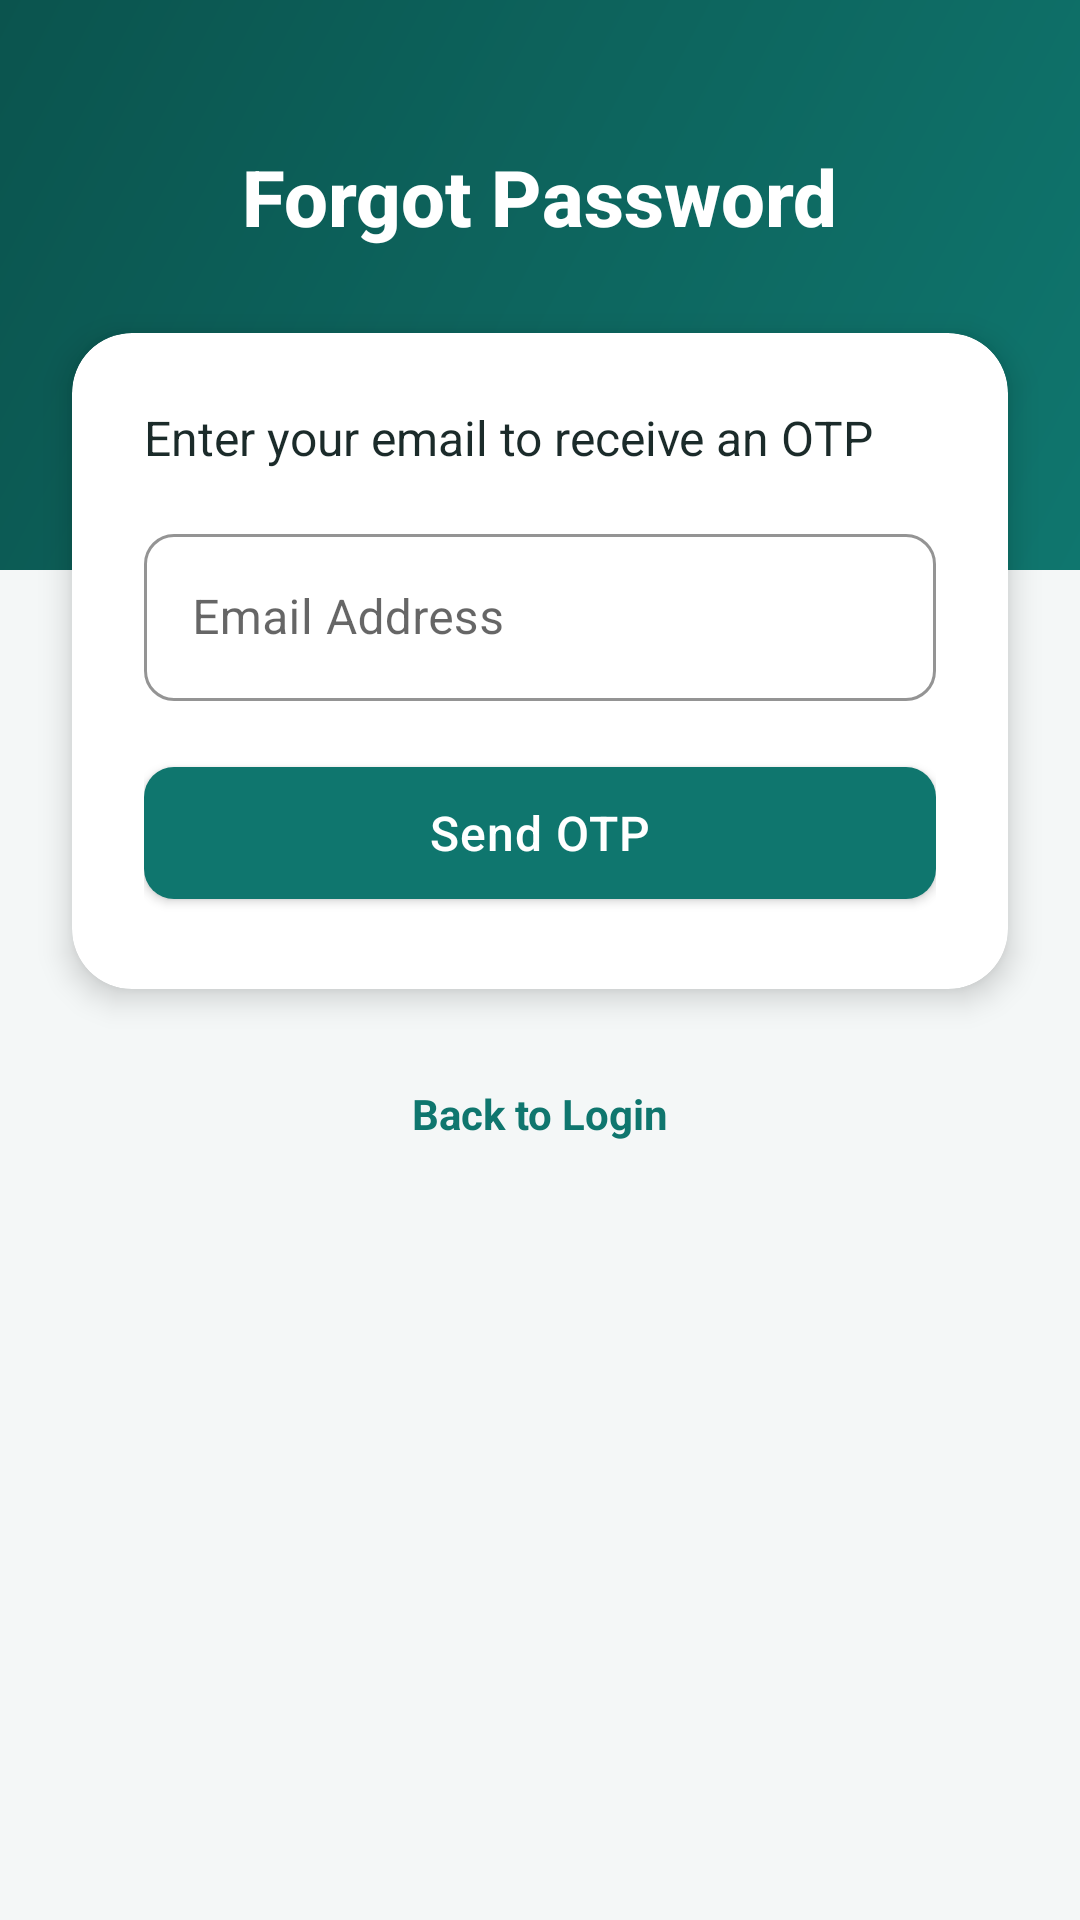

Here is an Android app screen rendered from its layout file. Give the layout XML and the strings, colors and styles it references.
<!-- AndroidManifest.xml: application theme Theme.PrintXpress -->
<!-- res/layout/activity_forgot_password.xml -->
<?xml version="1.0" encoding="utf-8"?>
<androidx.constraintlayout.widget.ConstraintLayout xmlns:android="http://schemas.android.com/apk/res/android"
    xmlns:app="http://schemas.android.com/apk/res-auto"
    xmlns:tools="http://schemas.android.com/tools"
    android:layout_width="match_parent"
    android:layout_height="match_parent"
    android:background="@color/background"
    tools:context=".ForgotPasswordActivity">

    <View
        android:id="@+id/viewHeaderBackground"
        android:layout_width="match_parent"
        android:layout_height="190dp"
        android:background="@drawable/bg_header_gradient"
        app:layout_constraintTop_toTopOf="parent" />

    <TextView
        android:id="@+id/tvTitle"
        android:layout_width="wrap_content"
        android:layout_height="wrap_content"
        android:layout_marginTop="48dp"
        android:fontFamily="sans-serif-medium"
        android:text="Forgot Password"
        android:textColor="@color/white"
        android:textSize="26sp"
        android:textStyle="bold"
        app:layout_constraintEnd_toEndOf="parent"
        app:layout_constraintStart_toStartOf="parent"
        app:layout_constraintTop_toTopOf="parent" />

    <com.google.android.material.card.MaterialCardView
        android:id="@+id/resetCard"
        android:layout_width="0dp"
        android:layout_height="wrap_content"
        android:layout_marginHorizontal="24dp"
        android:layout_marginTop="28dp"
        app:cardBackgroundColor="@color/surface"
        app:cardCornerRadius="20dp"
        app:cardElevation="6dp"
        app:layout_constraintEnd_toEndOf="parent"
        app:layout_constraintStart_toStartOf="parent"
        app:layout_constraintTop_toBottomOf="@id/tvTitle">

        <LinearLayout
            android:layout_width="match_parent"
            android:layout_height="wrap_content"
            android:orientation="vertical"
            android:padding="24dp">

            
            <LinearLayout
                android:id="@+id/layoutEmail"
                android:layout_width="match_parent"
                android:layout_height="wrap_content"
                android:orientation="vertical">

                <TextView
                    android:layout_width="wrap_content"
                    android:layout_height="wrap_content"
                    android:layout_marginBottom="16dp"
                    android:text="Enter your email to receive an OTP"
                    android:textColor="@color/text_primary"
                    android:textSize="16sp" />

                <com.google.android.material.textfield.TextInputLayout
                    style="@style/Widget.PrintXpress.TextInputLayout"
                    android:layout_width="match_parent"
                    android:layout_height="wrap_content"
                    android:layout_marginBottom="16dp"
                    android:hint="Email Address"
                    app:startIconDrawable="@drawable/ic_email"
                    app:startIconTint="@color/text_secondary">

                    <com.google.android.material.textfield.TextInputEditText
                        android:id="@+id/etResetEmail"
                        android:layout_width="match_parent"
                        android:layout_height="wrap_content"
                        android:inputType="textEmailAddress" />
                </com.google.android.material.textfield.TextInputLayout>

                <com.google.android.material.button.MaterialButton
                    android:id="@+id/btnSendOtp"
                    android:layout_width="match_parent"
                    android:layout_height="56dp"
                    android:text="Send OTP" />
            </LinearLayout>

            
            <LinearLayout
                android:id="@+id/layoutOtp"
                android:layout_width="match_parent"
                android:layout_height="wrap_content"
                android:orientation="vertical"
                android:visibility="gone">

                <TextView
                    android:layout_width="wrap_content"
                    android:layout_height="wrap_content"
                    android:layout_marginBottom="16dp"
                    android:text="Enter the 4-digit OTP sent to your email"
                    android:textColor="@color/text_primary"
                    android:textSize="16sp" />

                <com.google.android.material.textfield.TextInputLayout
                    style="@style/Widget.PrintXpress.TextInputLayout"
                    android:layout_width="match_parent"
                    android:layout_height="wrap_content"
                    android:layout_marginBottom="16dp"
                    android:hint="OTP Code">

                    <com.google.android.material.textfield.TextInputEditText
                        android:id="@+id/etOtp"
                        android:layout_width="match_parent"
                        android:layout_height="wrap_content"
                        android:inputType="number"
                        android:letterSpacing="0.5"
                        android:maxLength="4"
                        android:textAlignment="center" />
                </com.google.android.material.textfield.TextInputLayout>

                <com.google.android.material.button.MaterialButton
                    android:id="@+id/btnVerifyOtp"
                    android:layout_width="match_parent"
                    android:layout_height="56dp"
                    android:text="Verify OTP" />
            </LinearLayout>

            
            <LinearLayout
                android:id="@+id/layoutNewPassword"
                android:layout_width="match_parent"
                android:layout_height="wrap_content"
                android:orientation="vertical"
                android:visibility="gone">

                <TextView
                    android:layout_width="wrap_content"
                    android:layout_height="wrap_content"
                    android:layout_marginBottom="16dp"
                    android:text="Set your new password"
                    android:textColor="@color/text_primary"
                    android:textSize="16sp" />

                <com.google.android.material.textfield.TextInputLayout
                    style="@style/Widget.PrintXpress.TextInputLayout"
                    android:layout_width="match_parent"
                    android:layout_height="wrap_content"
                    android:layout_marginBottom="16dp"
                    android:hint="New Password"
                    app:endIconMode="password_toggle"
                    app:startIconDrawable="@drawable/ic_lock"
                    app:startIconTint="@color/text_secondary">

                    <com.google.android.material.textfield.TextInputEditText
                        android:id="@+id/etNewPassword"
                        android:layout_width="match_parent"
                        android:layout_height="wrap_content"
                        android:inputType="textPassword" />
                </com.google.android.material.textfield.TextInputLayout>

                <com.google.android.material.button.MaterialButton
                    android:id="@+id/btnResetPassword"
                    android:layout_width="match_parent"
                    android:layout_height="56dp"
                    android:text="Reset Password" />
            </LinearLayout>

        </LinearLayout>
    </com.google.android.material.card.MaterialCardView>

    <TextView
        android:id="@+id/tvBackToLogin"
        android:layout_width="wrap_content"
        android:layout_height="wrap_content"
        android:layout_marginTop="24dp"
        android:padding="8dp"
        android:text="Back to Login"
        android:textColor="@color/primary"
        android:textStyle="bold"
        app:layout_constraintEnd_toEndOf="parent"
        app:layout_constraintStart_toStartOf="parent"
        app:layout_constraintTop_toBottomOf="@id/resetCard" />

</androidx.constraintlayout.widget.ConstraintLayout>
<!-- resources referenced by this layout -->
<resources>
  <color name="background">#F4F7F7</color>
  <color name="primary">#0F766E</color>
  <color name="surface">#FFFFFF</color>
  <color name="text_primary">#1B2B2A</color>
  <color name="text_secondary">#5F7371</color>
  <color name="white">#FFFFFF</color>
  <!-- drawable bg_header_gradient (drawable) -->
  <shape xmlns:android="http://schemas.android.com/apk/res/android"
      android:shape="rectangle">
      <gradient
          android:startColor="@color/primary"
          android:endColor="@color/primary_dark"
          android:angle="135" />
  </shape>
  <style name="Widget.PrintXpress.TextInputLayout" parent="Widget.MaterialComponents.TextInputLayout.OutlinedBox">
          <item name="boxCornerRadiusTopStart">10dp</item>
          <item name="boxCornerRadiusTopEnd">10dp</item>
          <item name="boxCornerRadiusBottomStart">10dp</item>
          <item name="boxCornerRadiusBottomEnd">10dp</item>
          <item name="boxStrokeColor">@color/primary</item>
          <item name="hintTextColor">@color/primary</item>
      </style>
  <style name="Theme.PrintXpress" parent="Theme.MaterialComponents.DayNight.NoActionBar">
          
          <item name="colorPrimary">@color/primary</item>
          <item name="colorPrimaryVariant">@color/primary_dark</item>
          <item name="colorOnPrimary">@color/white</item>
          
          <item name="colorSecondary">@color/secondary</item>
          <item name="colorSecondaryVariant">@color/secondary_variant</item>
          <item name="colorOnSecondary">@color/white</item>
          
          <item name="colorSurface">@color/surface</item>
          <item name="android:colorBackground">@color/background</item>
          <item name="android:textColorPrimary">@color/text_primary</item>
          <item name="android:textColorSecondary">@color/text_secondary</item>
          
          <item name="android:statusBarColor" tools:targetApi="l">@color/primary_dark</item>
          <item name="android:navigationBarColor" tools:targetApi="l">@color/surface</item>
          
          <item name="materialButtonStyle">@style/Widget.PrintXpress.Button</item>
          <item name="textInputStyle">@style/Widget.PrintXpress.TextInputLayout</item>
      </style>
  <color name="primary_dark">#0B544E</color>
  <color name="secondary">#0EA5E9</color>
  <color name="secondary_variant">#0284C7</color>
  <style name="Widget.PrintXpress.Button" parent="Widget.MaterialComponents.Button">
          <item name="cornerRadius">10dp</item>
          <item name="android:letterSpacing">0.02</item>
          <item name="android:textAllCaps">false</item>
          <item name="android:textSize">16sp</item>
      </style>
</resources>
